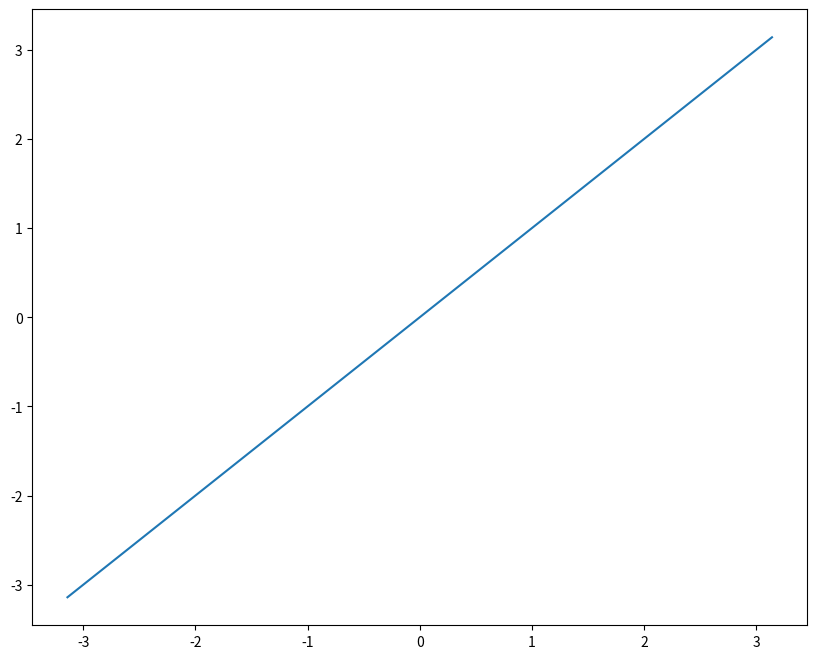

The script that saved this image:
import numpy as np
from math import factorial 
import matplotlib.pyplot as plt

x = np.linspace(-np.pi, np.pi, 200) 

plt.figure(figsize = (10,8))

n = 0

y = np.zeros(len(x))

n = n / 2

for i in np.arange(0, int(n)+1):
    y = y + ((-1)**i * (x)**(2*i+1)) / factorial(2*i+1)

plt.plot(x,y, label = 'First Order')